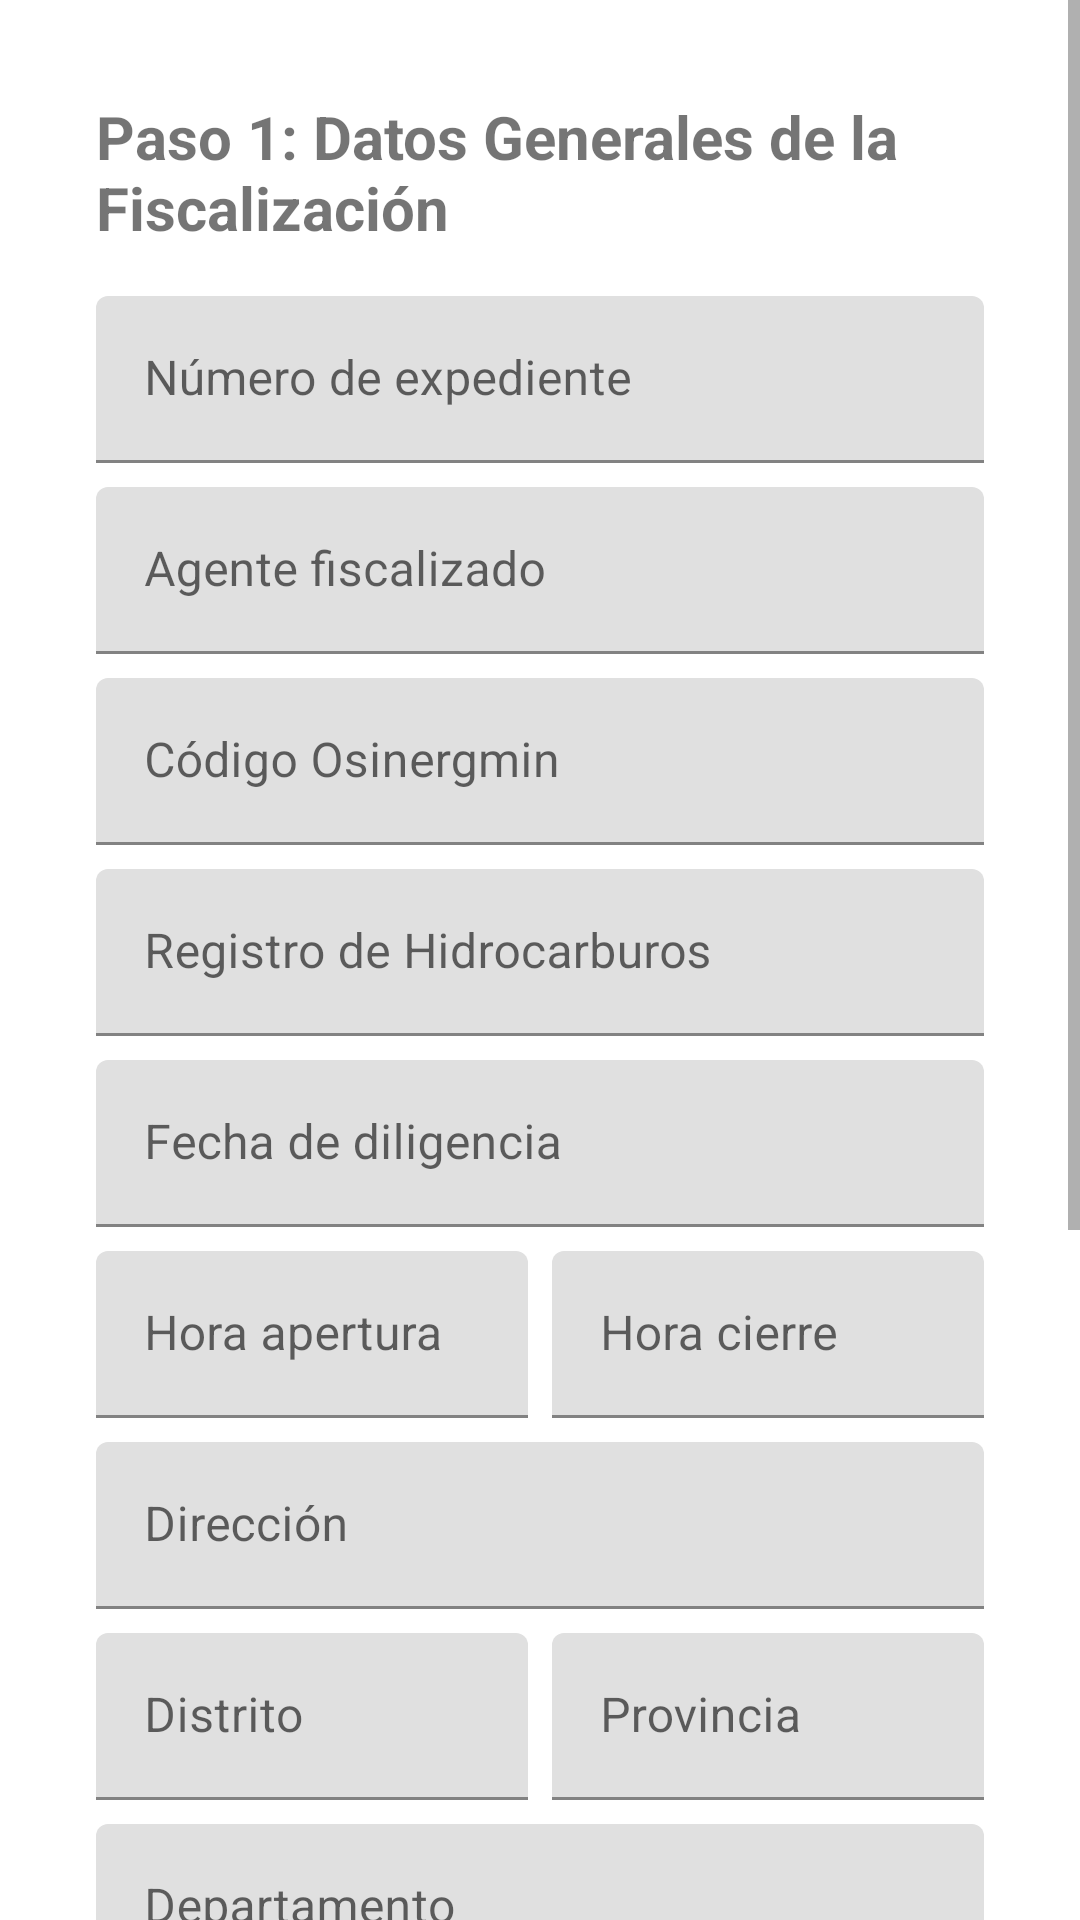

Write the Android layout XML for this screen, with the resource values it uses.
<!-- AndroidManifest.xml: application theme Theme.Actapriceproyect -->
<!-- res/layout/activity_fiscalizacion_general.xml -->
<?xml version="1.0" encoding="utf-8"?>
<ScrollView xmlns:android="http://schemas.android.com/apk/res/android"
    android:layout_width="match_parent"
    android:layout_height="match_parent"
    android:fitsSystemWindows="true">

    <LinearLayout
        android:layout_width="match_parent"
        android:layout_height="wrap_content"
        android:orientation="vertical"
        android:paddingStart="32dp"
        android:paddingEnd="32dp"
        android:paddingTop="32dp"
        android:paddingBottom="32dp">

        <TextView
            android:layout_width="wrap_content"
            android:layout_height="wrap_content"
            android:text="Paso 1: Datos Generales de la Fiscalización"
            android:textSize="20sp"
            android:textStyle="bold"
            android:layout_marginBottom="16dp"/>

        <com.google.android.material.textfield.TextInputLayout
            android:layout_width="match_parent"
            android:layout_height="wrap_content"
            android:hint="Número de expediente">
            <com.google.android.material.textfield.TextInputEditText
                android:id="@+id/etExpediente"
                android:layout_width="match_parent"
                android:layout_height="wrap_content"
                android:inputType="number"
                android:digits="0123456789"
                android:maxLines="1" />
        </com.google.android.material.textfield.TextInputLayout>

        <com.google.android.material.textfield.TextInputLayout
            android:layout_width="match_parent"
            android:layout_height="wrap_content"
            android:layout_marginTop="8dp"
            android:hint="Agente fiscalizado">
            <com.google.android.material.textfield.TextInputEditText
                android:id="@+id/etAgenteFiscalizado"
                android:layout_width="match_parent"
                android:layout_height="wrap_content" />
        </com.google.android.material.textfield.TextInputLayout>

        <com.google.android.material.textfield.TextInputLayout
            android:layout_width="match_parent"
            android:layout_height="wrap_content"
            android:layout_marginTop="8dp"
            android:hint="Código Osinergmin">
            <com.google.android.material.textfield.TextInputEditText
                android:id="@+id/etCodigoOsinergmin"
                android:layout_width="match_parent"
                android:layout_height="wrap_content" />
        </com.google.android.material.textfield.TextInputLayout>

        <com.google.android.material.textfield.TextInputLayout
            android:layout_width="match_parent"
            android:layout_height="wrap_content"
            android:layout_marginTop="8dp"
            android:hint="Registro de Hidrocarburos">
            <com.google.android.material.textfield.TextInputEditText
                android:id="@+id/etRegistroHidrocarburos"
                android:layout_width="match_parent"
                android:layout_height="wrap_content"
                android:inputType="number"
                android:digits="0123456789"
                android:maxLines="1" />
        </com.google.android.material.textfield.TextInputLayout>

        <com.google.android.material.textfield.TextInputLayout
            android:layout_width="match_parent"
            android:layout_height="wrap_content"
            android:layout_marginTop="8dp"
            android:hint="Fecha de diligencia">
            <com.google.android.material.textfield.TextInputEditText
                android:id="@+id/etFechaDiligencia"
                android:layout_width="match_parent"
                android:layout_height="wrap_content"
                android:focusable="false"
                android:clickable="true"
                android:inputType="none" />
        </com.google.android.material.textfield.TextInputLayout>

        <LinearLayout
            android:layout_width="match_parent"
            android:layout_height="wrap_content"
            android:orientation="horizontal"
            android:layout_marginTop="8dp">

            <com.google.android.material.textfield.TextInputLayout
                android:layout_width="0dp"
                android:layout_height="wrap_content"
                android:layout_weight="1"
                android:hint="Hora apertura">
                <com.google.android.material.textfield.TextInputEditText
                    android:id="@+id/etHoraApertura"
                    android:layout_width="match_parent"
                    android:layout_height="wrap_content"
                    android:focusable="false"
                    android:clickable="true"
                    android:inputType="none" />
            </com.google.android.material.textfield.TextInputLayout>

            <com.google.android.material.textfield.TextInputLayout
                android:layout_width="0dp"
                android:layout_height="wrap_content"
                android:layout_weight="1"
                android:layout_marginStart="8dp"
                android:hint="Hora cierre">
                <com.google.android.material.textfield.TextInputEditText
                    android:id="@+id/etHoraCierre"
                    android:layout_width="match_parent"
                    android:layout_height="wrap_content"
                    android:focusable="false"
                    android:clickable="true"
                    android:inputType="none" />
            </com.google.android.material.textfield.TextInputLayout>
        </LinearLayout>

        <com.google.android.material.textfield.TextInputLayout
            android:layout_width="match_parent"
            android:layout_height="wrap_content"
            android:layout_marginTop="8dp"
            android:hint="Dirección">
            <com.google.android.material.textfield.TextInputEditText
                android:id="@+id/etDireccion"
                android:layout_width="match_parent"
                android:layout_height="wrap_content" />
        </com.google.android.material.textfield.TextInputLayout>

        <LinearLayout
            android:layout_width="match_parent"
            android:layout_height="wrap_content"
            android:orientation="horizontal"
            android:layout_marginTop="8dp">

            <com.google.android.material.textfield.TextInputLayout
                android:layout_width="0dp"
                android:layout_height="wrap_content"
                android:layout_weight="1"
                android:hint="Distrito">
                <com.google.android.material.textfield.TextInputEditText
                    android:id="@+id/etDistrito"
                    android:layout_width="match_parent"
                    android:layout_height="wrap_content" />
            </com.google.android.material.textfield.TextInputLayout>

            <com.google.android.material.textfield.TextInputLayout
                android:layout_width="0dp"
                android:layout_height="wrap_content"
                android:layout_weight="1"
                android:layout_marginStart="8dp"
                android:hint="Provincia">
                <com.google.android.material.textfield.TextInputEditText
                    android:id="@+id/etProvincia"
                    android:layout_width="match_parent"
                    android:layout_height="wrap_content" />
            </com.google.android.material.textfield.TextInputLayout>
        </LinearLayout>

        <com.google.android.material.textfield.TextInputLayout
            android:layout_width="match_parent"
            android:layout_height="wrap_content"
            android:layout_marginTop="8dp"
            android:hint="Departamento">
            <com.google.android.material.textfield.TextInputEditText
                android:id="@+id/etDepartamento"
                android:layout_width="match_parent"
                android:layout_height="wrap_content" />
        </com.google.android.material.textfield.TextInputLayout>

        <com.google.android.material.textfield.TextInputLayout
            android:layout_width="match_parent"
            android:layout_height="wrap_content"
            android:layout_marginTop="8dp"
            android:hint="RUC/DNI">
            <com.google.android.material.textfield.TextInputEditText
                android:id="@+id/etRucDni"
                android:layout_width="match_parent"
                android:layout_height="wrap_content"
                android:inputType="number" />
        </com.google.android.material.textfield.TextInputLayout>

        <com.google.android.material.textfield.TextInputLayout
            android:layout_width="match_parent"
            android:layout_height="wrap_content"
            android:layout_marginTop="8dp"
            android:hint="Teléfono/Fax">
            <com.google.android.material.textfield.TextInputEditText
                android:id="@+id/etTelefonoFax"
                android:layout_width="match_parent"
                android:layout_height="wrap_content"
                android:inputType="number"
                android:digits="0123456789"
                android:maxLength="9"
                android:maxLines="1" />
        </com.google.android.material.textfield.TextInputLayout>

        <com.google.android.material.textfield.TextInputLayout
            android:layout_width="match_parent"
            android:layout_height="wrap_content"
            android:layout_marginTop="8dp"
            android:hint="Fiscalizador responsable">
            <com.google.android.material.textfield.TextInputEditText
                android:id="@+id/etFiscalizadorResponsable"
                android:layout_width="match_parent"
                android:layout_height="wrap_content" />
        </com.google.android.material.textfield.TextInputLayout>

        <Button
            android:id="@+id/btnSiguiente"
            android:layout_width="match_parent"
            android:layout_height="wrap_content"
            android:layout_marginTop="24dp"
            android:text="Siguiente: Precios" />

        <View
            android:layout_width="match_parent"
            android:layout_height="40dp" />

    </LinearLayout>
</ScrollView>
<!-- resources referenced by this layout -->
<resources>
  <style name="Theme.Actapriceproyect" parent="Theme.MaterialComponents.DayNight.NoActionBar">
          
          <item name="colorPrimary">@color/purple_500</item>
          <item name="colorPrimaryVariant">@color/purple_700</item>
          <item name="colorOnPrimary">@color/white</item>
          
          <item name="colorSecondary">@color/teal_200</item>
          <item name="colorSecondaryVariant">@color/teal_700</item>
          <item name="colorOnSecondary">@color/black</item>
          
          <item name="android:statusBarColor">?attr/colorPrimaryVariant</item>
  
          
          <item name="windowActionBar">false</item>
          <item name="windowNoTitle">true</item>
      </style>
  <color name="purple_500">#0054A6</color>
  <color name="purple_700">#003366</color>
  <color name="white">#FFFFFFFF</color>
  <color name="teal_200">#FF03DAC5</color>
  <color name="teal_700">#FF018786</color>
  <color name="black">#FF000000</color>
</resources>
